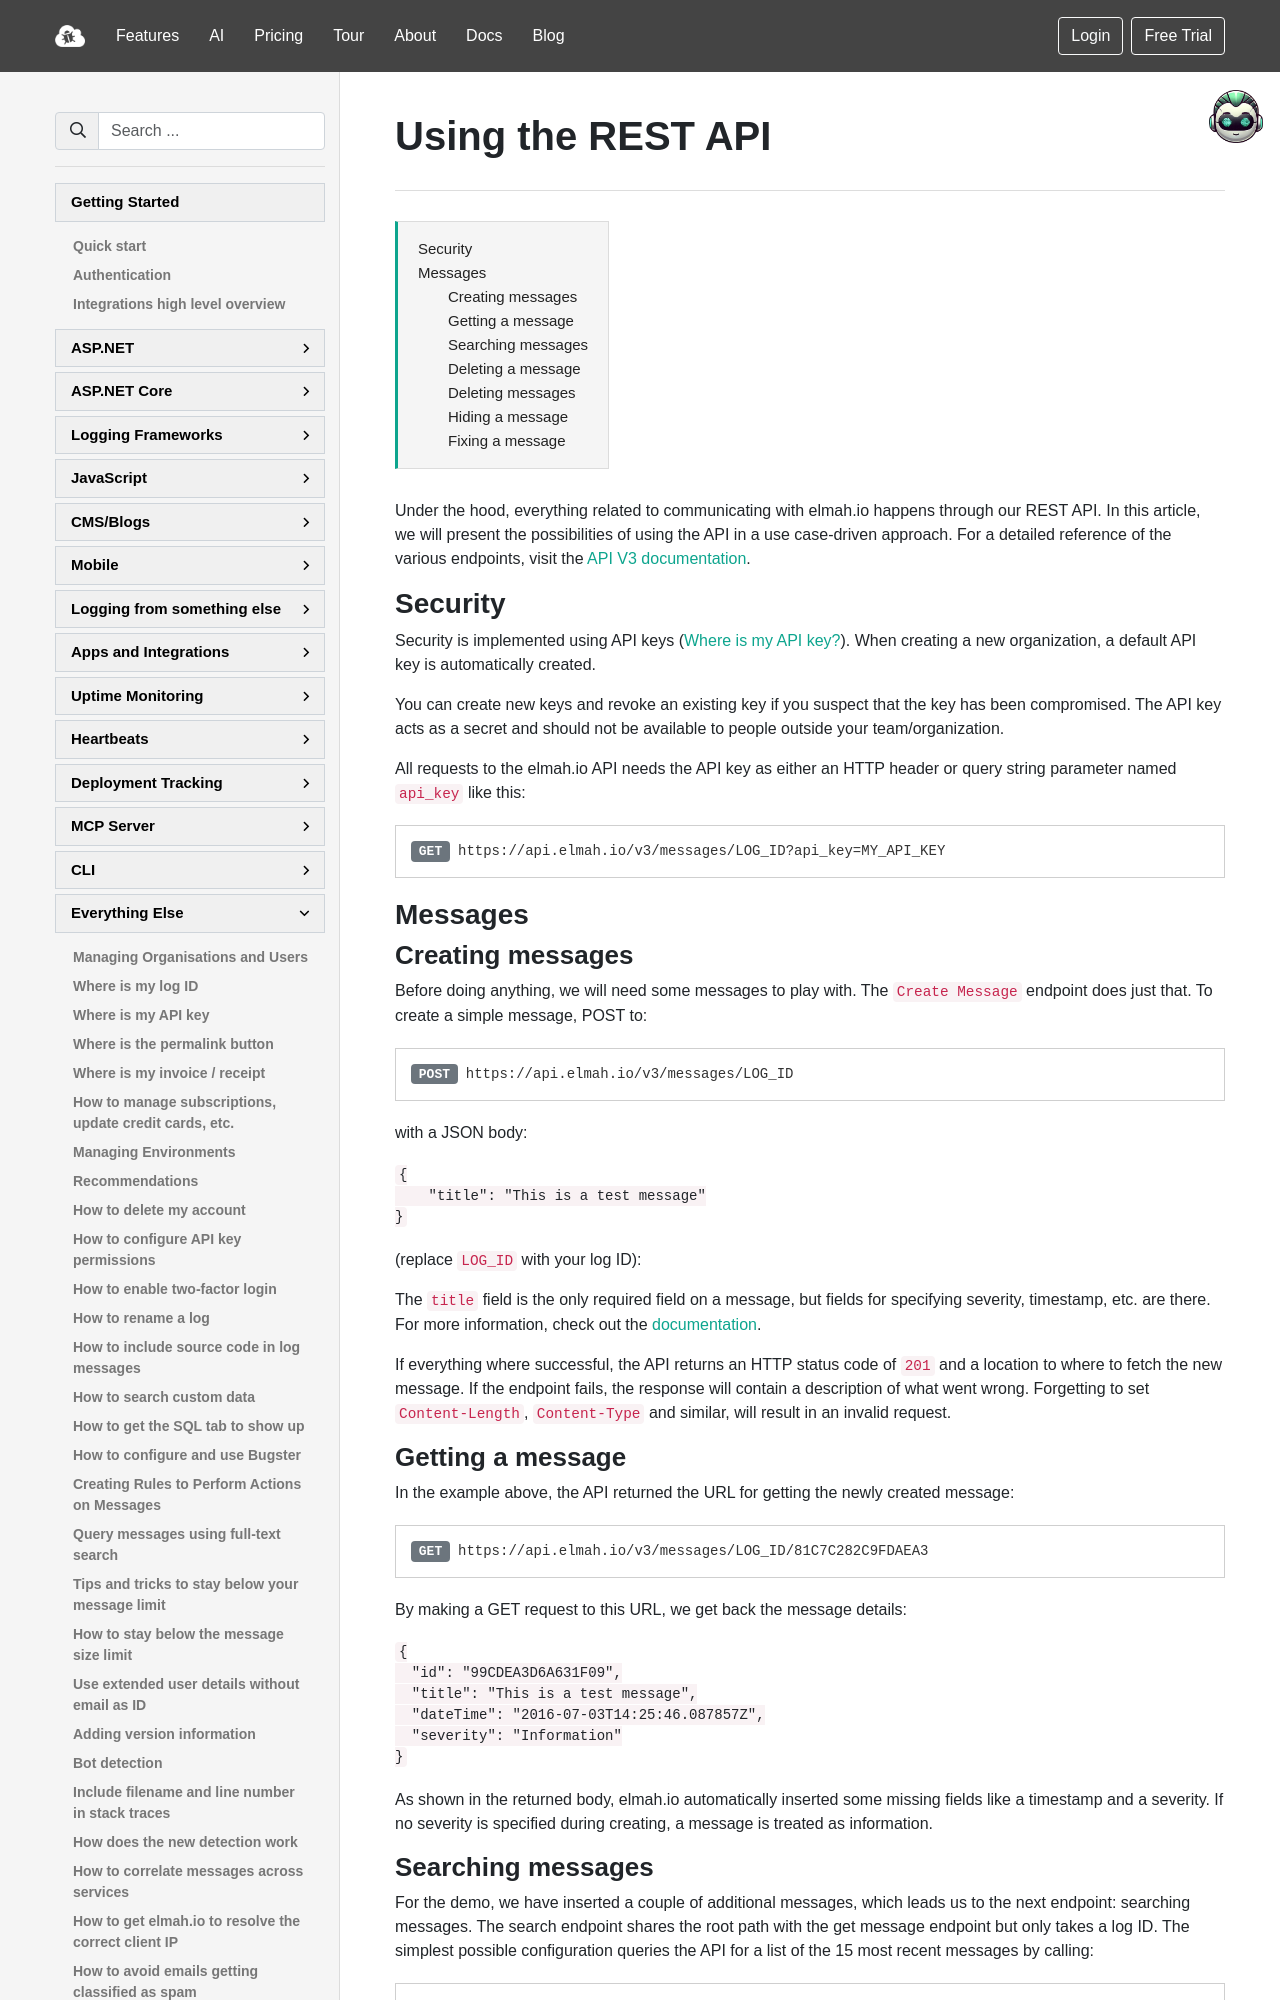

repository: elmahio/documentation · page: using-the-rest-api/index.html · generator: mkdocs

---
title: Using the REST API
description: Utilize the elmah.io REST API to log messages to elmah.io from any framework. We provide a range of options but creating on yourself is easy.
---

# Using the REST API

[TOC]

Under the hood, everything related to communicating with elmah.io happens through our REST API. In this article, we will present the possibilities of using the API in a use case-driven approach. For a detailed reference of the various endpoints, visit the [API V3 documentation](https://api.elmah.io/swagger/index.html).

## Security

Security is implemented using API keys ([Where is my API key?](where-is-my-api-key.md)). When creating a new organization, a default API key is automatically created.

You can create new keys and revoke an existing key if you suspect that the key has been compromised. The API key acts as a secret and should not be available to people outside your team/organization.

All requests to the elmah.io API needs the API key as either an HTTP header or query string parameter named `api_key` like this:

<pre class="request-method"><code class="nohighlight"><span class="badge bg-secondary me-2">GET</span><span>https://api.elmah.io/v3/messages/LOG_ID?api_key=MY_API_KEY</span></code></pre>

## Messages

### Creating messages

Before doing anything, we will need some messages to play with. The `Create Message` endpoint does just that. To create a simple message, POST to:

<pre class="request-method"><code class="nohighlight"><span class="badge bg-secondary me-2">POST</span><span>https://api.elmah.io/v3/messages/LOG_ID</span></code></pre>

with a JSON body:

```json
{
    "title": "This is a test message"
}
```

(replace `LOG_ID` with your log ID):

The `title` field is the only required field on a message, but fields for specifying severity, timestamp, etc. are there. For more information, check out the [documentation](https://api.elmah.io/swagger/index.html).

If everything where successful, the API returns an HTTP status code of `201` and a location to where to fetch the new message. If the endpoint fails, the response will contain a description of what went wrong. Forgetting to set `Content-Length`, `Content-Type` and similar, will result in an invalid request.

### Getting a message

In the example above, the API returned the URL for getting the newly created message:

<pre class="request-method"><code class="nohighlight"><span class="badge bg-secondary me-2">GET</span><span>https://api.elmah.io/v3/messages/LOG_ID/81C7C282C9FDAEA3</span></code></pre>

By making a GET request to this URL, we get back the message details:

```json
{
  "id": "99CDEA3D6A631F09",
  "title": "This is a test message",
  "dateTime": "2016-07-03T14:25:46.087857Z",
  "severity": "Information"
}
```

As shown in the returned body, elmah.io automatically inserted some missing fields like a timestamp and a severity. If no severity is specified during creating, a message is treated as information.
